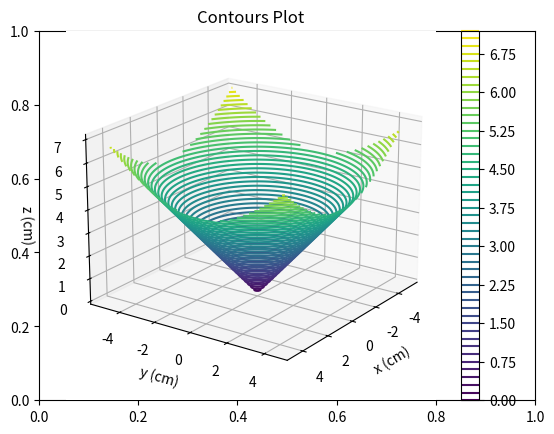

The matplotlib source for this figure:
import numpy as np
import matplotlib.pyplot as plt
xlist = np.linspace(-5, 4.5, 100)
ylist = np.linspace(-5, 4.5, 200)
X, Y = np.meshgrid(xlist, ylist)
#Z = np.sqrt(X**2 + Y**2)
Z = np.sqrt(X**2 + Y**2)

fig,ax=plt.subplots(1,1)
ax = plt.axes(projection='3d')
ax.view_init(20, 35)
cp = ax.contour3D(X, Y, Z, 50)
#fp = plt.plot(X,Y,Z)
fig.colorbar(cp) # Add a colorbar to a plot
ax.set_title('Contours Plot')
ax.set_xlabel('x (cm)')
ax.set_ylabel('y (cm)')
ax.set_zlabel('z (cm)')
plt.show()

#ftnp=plt.plot(Z)
#plt.show()